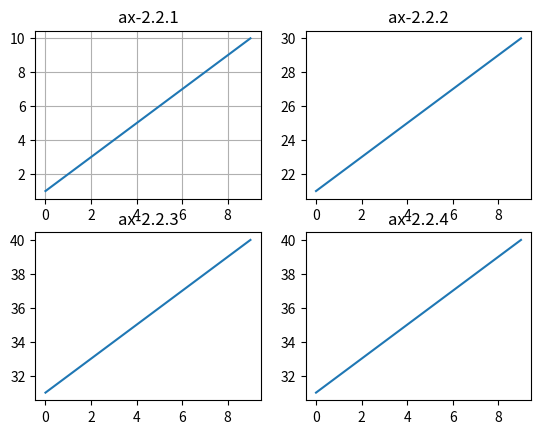

This chart was generated by the following Python code:
import matplotlib.pyplot as plt

# the first plot of 2x2 total 4 plots
ax = plt.subplot(2, 2, 1)
ax.plot([1, 2, 3, 4, 5, 6, 7, 8, 9, 10])
plt.grid(True)
plt.title('ax-2.2.1')

# the 2nd plot
ax2 = plt.subplot(2, 2, 2)
ax2.plot([21, 22, 23, 24, 25, 26, 27, 28, 29, 30])
plt.title('ax-2.2.2')

ax3 = plt.subplot(2, 2, 3)
ax3.plot([31, 32, 33, 34, 35, 36, 37, 38, 39, 40])
plt.title('ax-2.2.3')

ax4 = plt.subplot(2, 2, 4)
ax4.plot([31, 32, 33, 34, 35, 36, 37, 38, 39, 40])
plt.title('ax-2.2.4')

plt.show()
